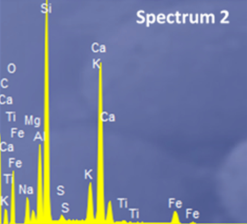

Source data for this figure (header and first rows):
x, y, pixel_x, pixel_y, gap_before
0, 0, 368, 1217, 0
0.28, 0.23, 377, 1166, 0
0.34, 0.03, 379, 1210, 0
0.53, 0.49, 385, 1107, 0
0.62, 0.05, 388, 1206, 0
1.04, 0.24, 400, 1163, 0
1.25, 0.4, 407, 1127, 0
1.49, 0.29, 414, 1152, 0
1.74, 1.0, 422, 993, 0
1.84, 0.04, 425, 1208, 0
2.31, 0.06, 440, 1204, 0
3.31, 0.61, 471, 1080, 0
3.43, 0.04, 475, 1208, 0
3.69, 0.38, 483, 1132, 0
4.01, 0.13, 493, 1188, 0
4.5, 0.03, 508, 1210, 0
6.4, 0.14, 567, 1186, 0
6.7, 0.03, 576, 1210, 0
7.1, 0, 588, 1217, 0
